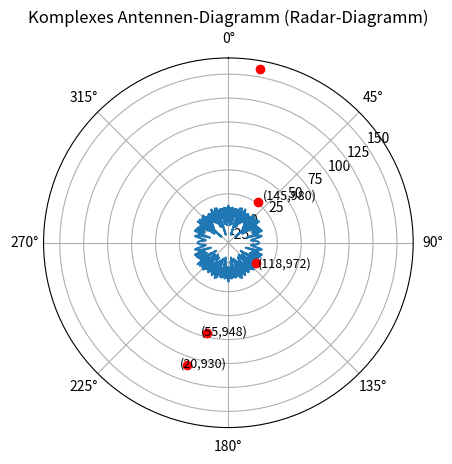

Here is the Python script that generated this plot:
import numpy as np
import matplotlib.pyplot as plt

# Gegebene Senderpositionen (x, y)
sender_positions = [(145, 980), (55, 948), (118, 972), (279, 993), (20, 930)]
num_senders = len(sender_positions)

# Array-Eigenschaften
d = 0.5  # Abstand zwischen Sensoren (in Wellenlängen)
mean_x = np.mean([x for x, y in sender_positions])
mean_y = np.mean([y for x, y in sender_positions])

# Winkelbereich für das Antennendiagramm
theta_scan = np.linspace(-np.pi, np.pi, 1000)

# Berechnung des Interferenzmusters (komplexes Antennendiagramm)
def calculate_interference_pattern(sender_positions, theta_scan, d, offset_x, offset_y):
    interference_results = []
    for theta_i in theta_scan:
        # Berechnung des Beamforming-Weights für jeden Sender
        steering_weights = np.exp(-2j * np.pi * d * np.array([np.sqrt((x - offset_x)**2 + (y - offset_y)**2) * np.sin(theta_i) for x, y in sender_positions]))
        interference_results.append(np.abs(np.sum(steering_weights))**2)  # Interferenz aufgrund der Phasenverschiebung
    return interference_results

# Berechnung des Interferenzmusters
interference_results = calculate_interference_pattern(sender_positions, theta_scan, d, mean_x, mean_y)

# Polaris-Diagramm für Interferenzen (Radar-Diagramm)
fig, ax = plt.subplots(subplot_kw={'projection': 'polar'})
ax.plot(theta_scan, 10 * np.log10(np.array(interference_results)))  # Interferenz in dB
ax.set_theta_zero_location('N')  # 0 Grad oben
ax.set_theta_direction(-1)  # Uhrzeigersinn
ax.set_rlabel_position(55)  # Gitterbeschriftung
ax.set_title("Komplexes Antennen-Diagramm (Radar-Diagramm)")

# Senderpositionen im Polarplot markieren
max_radius = np.max([np.sqrt((x - mean_x)**2 + (y - mean_y)**2) for x, y in sender_positions])  # maximaler Abstand der Sender
for (x, y) in sender_positions:
    # Verschiebung der Koordinaten relativ zum Mittelpunkt
    x_rel = x - mean_x
    y_rel = y - mean_y
    angle = np.arctan2(y_rel, x_rel)  # Winkel der Senderposition im 2D-Raum
    radius = np.sqrt(x_rel**2 + y_rel**2)  # Abstand vom Ursprung (Array-Position)
    
    # Senderposition als rotes Punkt markieren
    ax.plot(angle, radius, 'ro')  
    
    # Position beschriften (nur bei Sendern innerhalb des maximalen Abstands)
    if radius < max_radius:
        ax.text(angle + 0.05, radius + 5, f'({x},{y})', fontsize=9)  # Position beschriften

plt.show()
